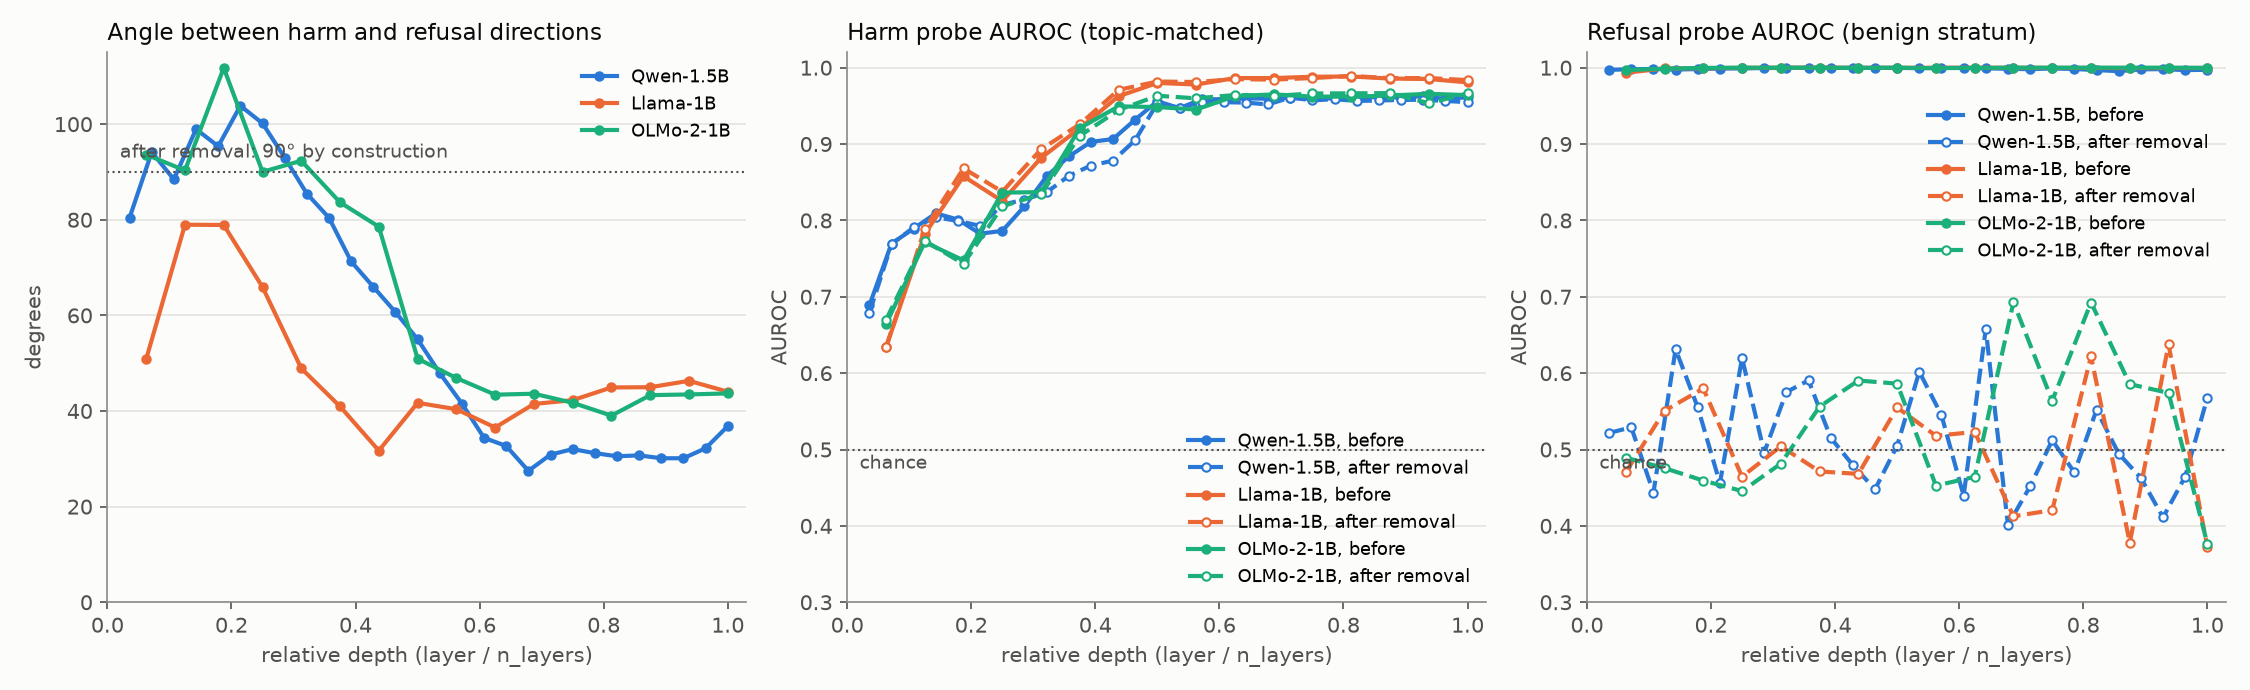

Source data for this figure (header and first rows):
model, layer, depth, angle_before, angle_after, rotation, ref_before, ref_after, ref_null_hi, harm_before, harm_after, harm_drop_lo, harm_drop_hi
Qwen-1.5B, 1, 0.03571, 80.43, 90, 9.573, 0.9972, 0.5218, 0.5915, 0.6886, 0.6787, -0.01219, 0.04051
Qwen-1.5B, 2, 0.07143, 94.16, 90, 4.164, 0.998, 0.529, 0.582, 0.7697, 0.7689, -0.02083, 0.02509
Qwen-1.5B, 3, 0.1071, 88.43, 90, 1.571, 0.9983, 0.4436, 0.6027, 0.7894, 0.7908, -0.009421, 0.0116
Qwen-1.5B, 4, 0.1429, 98.95, 90, 8.953, 0.9975, 0.6313, 0.6026, 0.8092, 0.8041, -0.009563, 0.01444
Qwen-1.5B, 5, 0.1786, 95.37, 90, 5.37, 0.9982, 0.5553, 0.5932, 0.8011, 0.7994, -0.01893, 0.02126
Qwen-1.5B, 6, 0.2143, 103.8, 90, 13.84, 0.9989, 0.4559, 0.6107, 0.7827, 0.7928, -0.03657, 0.0136
Qwen-1.5B, 7, 0.25, 100.2, 90, 10.17, 0.999, 0.6198, 0.5888, 0.7863, 0.8205, -0.09828, 0.02641
Qwen-1.5B, 8, 0.2857, 93, 90, 2.999, 0.9995, 0.496, 0.5895, 0.8184, 0.8273, -0.06539, 0.05953
Qwen-1.5B, 9, 0.3214, 85.46, 90, 4.535, 0.9997, 0.5752, 0.5957, 0.8577, 0.8367, -0.004006, 0.05041
Qwen-1.5B, 10, 0.3571, 80.42, 90, 9.58, 0.9998, 0.5905, 0.5982, 0.8837, 0.8583, 0.0007813, 0.04757
Qwen-1.5B, 11, 0.3929, 71.29, 90, 18.71, 0.9997, 0.5154, 0.6002, 0.9028, 0.8719, -0.01041, 0.07753
Qwen-1.5B, 12, 0.4286, 65.97, 90, 24.03, 0.9998, 0.4796, 0.6073, 0.9066, 0.8783, 0.002367, 0.0628
Qwen-1.5B, 13, 0.4643, 60.68, 90, 29.32, 0.9998, 0.4479, 0.613, 0.932, 0.9052, 0.006759, 0.05065
Qwen-1.5B, 14, 0.5, 55.01, 90, 34.99, 0.9997, 0.505, 0.6133, 0.9561, 0.9536, -0.0264, 0.01656
Qwen-1.5B, 15, 0.5357, 47.92, 90, 42.08, 0.9993, 0.6017, 0.6085, 0.947, 0.947, -0.01469, 0.01031
Qwen-1.5B, 16, 0.5714, 41.56, 90, 48.44, 0.9997, 0.5451, 0.5969, 0.9586, 0.955, -0.006864, 0.01734
Qwen-1.5B, 17, 0.6071, 34.38, 90, 55.62, 0.9997, 0.4393, 0.6016, 0.9587, 0.9548, -0.009231, 0.02036
Qwen-1.5B, 18, 0.6429, 32.68, 90, 57.32, 0.9991, 0.6576, 0.6234, 0.9597, 0.9542, -0.008047, 0.02109
Qwen-1.5B, 19, 0.6786, 27.48, 90.0, 62.52, 0.9985, 0.4011, 0.6006, 0.9595, 0.9519, -0.008757, 0.04379
Qwen-1.5B, 20, 0.7143, 30.88, 90, 59.12, 0.998, 0.4516, 0.615, 0.9606, 0.9609, -0.01491, 0.01988
Qwen-1.5B, 21, 0.75, 32.03, 90, 57.97, 0.9989, 0.5122, 0.6051, 0.9589, 0.9572, -0.009941, 0.02107
Qwen-1.5B, 22, 0.7857, 31.18, 90.0, 58.82, 0.9983, 0.4699, 0.6124, 0.96, 0.9587, -0.004, 0.01325
Qwen-1.5B, 23, 0.8214, 30.54, 90, 59.46, 0.9968, 0.5519, 0.6044, 0.9592, 0.9564, -0.005444, 0.02533
Qwen-1.5B, 24, 0.8571, 30.71, 90, 59.29, 0.9955, 0.4945, 0.6218, 0.9622, 0.957, 0.0002367, 0.02509
Qwen-1.5B, 25, 0.8929, 30.12, 90, 59.88, 0.9978, 0.4628, 0.629, 0.9606, 0.9578, -0.005207, 0.02556
Qwen-1.5B, 26, 0.9286, 30.12, 90, 59.88, 0.9981, 0.4112, 0.6154, 0.963, 0.958, -0.01125, 0.0468
Qwen-1.5B, 27, 0.9643, 32.21, 90.0, 57.79, 0.9968, 0.4645, 0.6049, 0.9589, 0.9564, -0.01, 0.0272
Qwen-1.5B, 28, 1.0, 36.83, 90.0, 53.17, 0.9972, 0.5677, 0.5999, 0.9614, 0.9548, -0.003767, 0.03044
Llama-1B, 1, 0.0625, 50.86, 90, 39.14, 0.9933, 0.4702, 0.6068, 0.6336, 0.6337, -0.01066, 0.01089
Llama-1B, 2, 0.125, 78.97, 90, 11.03, 0.999, 0.5507, 0.6022, 0.7822, 0.7884, -0.01285, 0.004844
Llama-1B, 3, 0.1875, 78.9, 90, 11.1, 0.9993, 0.5799, 0.607, 0.8578, 0.8681, -0.02746, 0.007978
Llama-1B, 4, 0.25, 65.93, 90, 24.07, 0.9998, 0.4645, 0.5945, 0.8253, 0.8377, -0.05547, 0.02296
Llama-1B, 5, 0.3125, 48.92, 90.0, 41.08, 0.9999, 0.5041, 0.6042, 0.8819, 0.8931, -0.05704, 0.02349
Llama-1B, 6, 0.375, 40.95, 90.0, 49.05, 1.0, 0.4713, 0.6138, 0.9206, 0.9259, -0.02817, 0.03266
Llama-1B, 7, 0.4375, 31.71, 90, 58.29, 0.9997, 0.4681, 0.594, 0.9627, 0.9709, -0.02746, 0.00133
Llama-1B, 8, 0.5, 41.71, 90, 48.29, 0.9998, 0.5551, 0.6063, 0.98, 0.9819, -0.01781, 0.01156
Llama-1B, 9, 0.5625, 40.37, 90.0, 49.63, 0.9999, 0.518, 0.6018, 0.978, 0.9812, -0.009941, 0.009941
Llama-1B, 10, 0.625, 36.54, 90, 53.46, 0.9999, 0.523, 0.6121, 0.9864, 0.985, -0.005444, 0.0168
Llama-1B, 11, 0.6875, 41.47, 90, 48.53, 0.9999, 0.4125, 0.6211, 0.9864, 0.9844, -0.005917, 0.02036
Llama-1B, 12, 0.75, 42.26, 90, 47.74, 0.9997, 0.4206, 0.6211, 0.9881, 0.9864, -0.0009375, 0.012
Llama-1B, 13, 0.8125, 44.92, 90.0, 45.08, 0.9997, 0.6218, 0.6304, 0.9884, 0.9892, -0.003324, 0.003077
Llama-1B, 14, 0.875, 44.98, 90.0, 45.02, 0.9995, 0.3781, 0.6184, 0.9858, 0.9862, -0.00355, 0.002604
Llama-1B, 15, 0.9375, 46.31, 90.0, 43.69, 0.9995, 0.6375, 0.6082, 0.9852, 0.9864, -0.00355, 0.0032
Llama-1B, 16, 1.0, 44.04, 90, 45.96, 0.9997, 0.3726, 0.6178, 0.9808, 0.9838, -0.006094, 0.012
OLMo-2-1B, 1, 0.0625, 93.63, 90, 3.632, 0.9968, 0.4894, 0.5933, 0.6641, 0.6697, -0.01344, 0.003562
OLMo-2-1B, 2, 0.125, 90.32, 90, 0.3153, 0.9987, 0.4756, 0.6045, 0.7716, 0.7733, -0.009752, 0.0128
OLMo-2-1B, 3, 0.1875, 111.8, 90, 21.77, 0.9997, 0.4593, 0.6116, 0.7477, 0.7431, -0.01152, 0.01735
OLMo-2-1B, 4, 0.25, 90.02, 90.0, 0.03426, 1.0, 0.4456, 0.6035, 0.8364, 0.8184, -0.03929, 0.0725
OLMo-2-1B, 5, 0.3125, 92.34, 90.0, 2.336, 0.9999, 0.4815, 0.5979, 0.837, 0.8342, -0.002046, 0.01019
OLMo-2-1B, 6, 0.375, 83.63, 90.0, 6.367, 0.9999, 0.5562, 0.6143, 0.9209, 0.9108, 0.00142, 0.01893
OLMo-2-1B, 7, 0.4375, 78.54, 90.0, 11.46, 0.9997, 0.5903, 0.602, 0.9494, 0.9445, -0.001662, 0.0184
OLMo-2-1B, 8, 0.5, 50.95, 90.0, 39.05, 0.9999, 0.5863, 0.6207, 0.9484, 0.9633, -0.0336, 6.198347107513362e-06
OLMo-2-1B, 9, 0.5625, 46.9, 90.0, 43.1, 0.9994, 0.4528, 0.6063, 0.9452, 0.9598, -0.03692, 0.00142
OLMo-2-1B, 10, 0.625, 43.41, 90, 46.59, 0.9997, 0.4642, 0.612, 0.9628, 0.9642, -0.01703, 0.0232
OLMo-2-1B, 11, 0.6875, 43.62, 90.0, 46.38, 1.0, 0.6928, 0.6186, 0.965, 0.963, -0.007337, 0.01846
OLMo-2-1B, 12, 0.75, 41.72, 90, 48.28, 1.0, 0.5638, 0.6236, 0.9622, 0.9663, -0.01719, 0.01065
OLMo-2-1B, 13, 0.8125, 39.03, 90, 50.97, 1.0, 0.6925, 0.6165, 0.962, 0.9664, -0.01562, 0.008994
OLMo-2-1B, 14, 0.875, 43.31, 90, 46.69, 1.0, 0.5856, 0.6202, 0.9636, 0.9667, -0.01641, 0.01089
OLMo-2-1B, 15, 0.9375, 43.47, 90, 46.53, 1.0, 0.5741, 0.6194, 0.9658, 0.9534, 0.0, 0.0564
OLMo-2-1B, 16, 1.0, 43.68, 90.0, 46.32, 0.9997, 0.3767, 0.602, 0.9641, 0.9663, -0.0116, 0.0124
